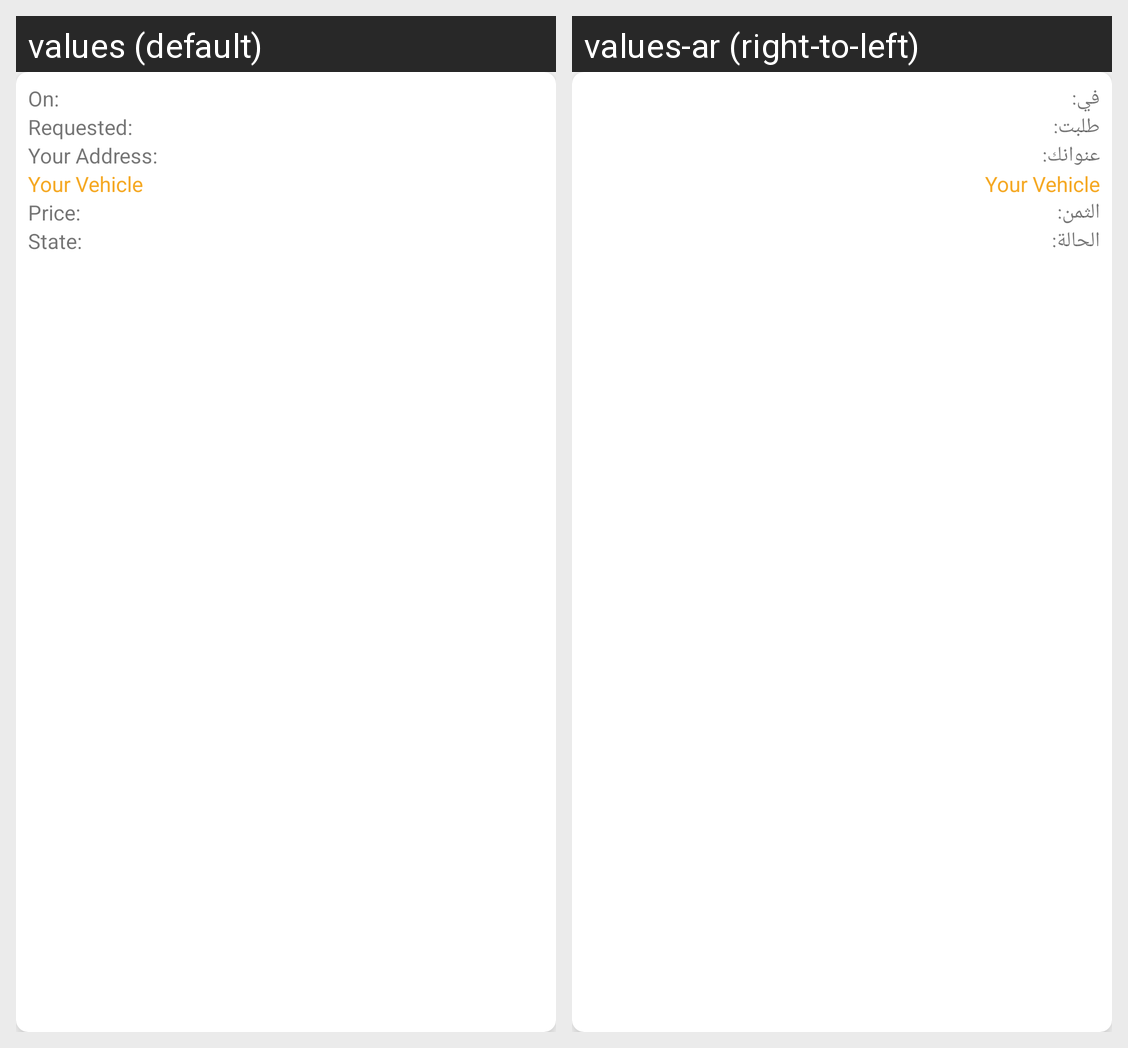

Translations of the strings shown on this Android screen, per locale in the grid:
Android screen res/layout/get_requests.xml rendered under 2 locales, left to right: values (default), values-ar (right-to-left). Device: Nexus 5 (rendered at 1080×1920; each locale shown at half size, 540×960, under a caption strip naming it); theme Theme.App4.
Strings drawn on this screen, with the default value and each locale's value (text and hints the layout hard-codes, and strings that could not be matched under every locale, appear in the picture but are not listed):

onn
  values: On:
  values-ar: في:

requested
  values: Requested:
  values-ar: طلبت:

your_address
  values: Your Address:
  values-ar: عنوانك:

your_vehicle
  values: Your Vehicle
  values-ar: Your Vehicle  [not translated; the default value is used]

price
  values: Price:
  values-ar: الثمن:

statee
  values: State:
  values-ar: الحالة:
